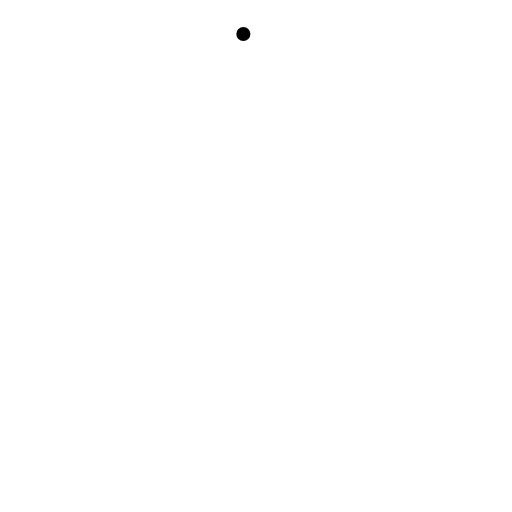
t = 0.00 s
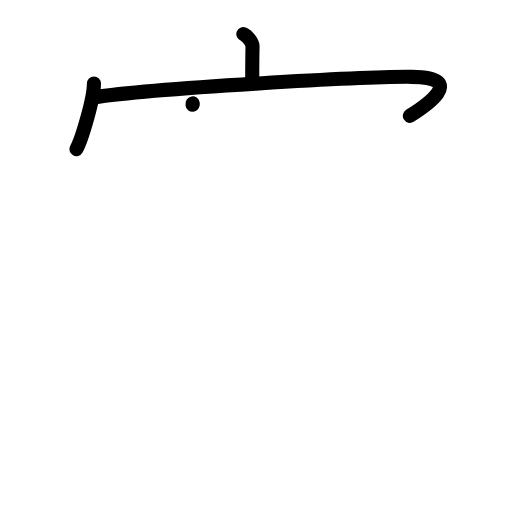
t = 3.13 s
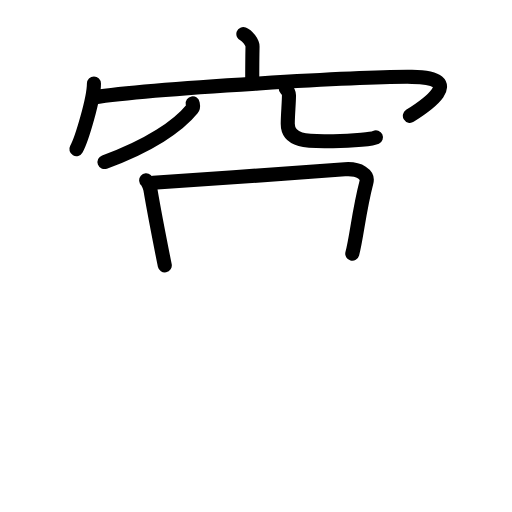
t = 6.42 s
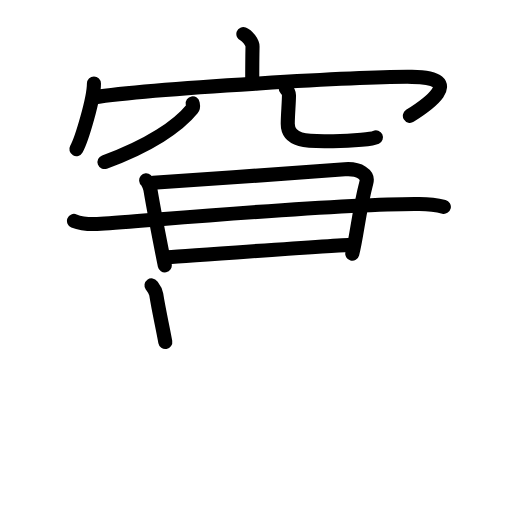
t = 9.63 s
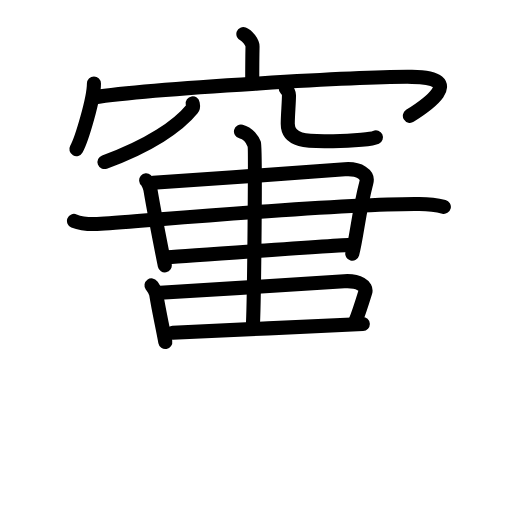
t = 12.88 s
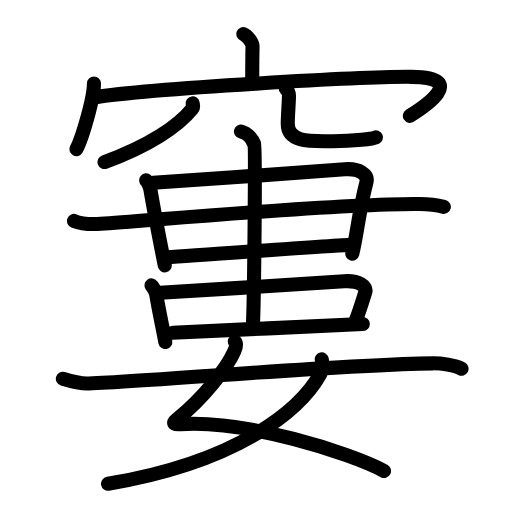
t = 16.00 s

The animated SVG that drew these frames (rendered in a browser with its animation timeline set to each time). Animation: 52 SMIL elements (animate=52); one cycle of 16.00 s.

<?xml version="1.0" encoding="UTF-8"?>
<!--
AniKanjiVG is licensed by CC-BY-SA Paul C. Sommerhoff (https://bitbucket.org/sommerhoff/anikanjivg).
AniKanjiVG uses KanjiVG which is licensed by CC-BY-SA Ulrich Apel (http://kanjivg.tagaini.net).
See also http://creativecommons.org/licenses/by-sa/3.0/
-->
<svg xmlns:kvg='http://kanjivg.tagaini.net' xmlns='http://www.w3.org/2000/svg' width='109' height='109' viewBox='0 0 109 109' style='fill:none;stroke:#000000;stroke-width:3;stroke-linecap:round;stroke-linejoin:round;' id="kvg:kanji_07ab6"><g id="kvg:07ab6" kvg:element="窶"><g id="kvg:07ab6-g1" kvg:element="穴" kvg:variant="true" kvg:position="top" kvg:radical="general"><g id="kvg:07ab6-g2" kvg:element="宀" kvg:position="top"><path id="kvg:07ab6-s1" kvg:type="㇑a" d="M51.81,7.25c0.81,0.3,1.97,1.8,1.95,2.68c-0.06,2.77-0.06,4.76-0.06,7.29"><animate attributeName="d" begin="0.0s" dur="0.5s" from="M51.81,7.25C51.81,7.25,51.81,7.25,51.81,7.25" to="M51.81,7.25c0.81,0.3,1.97,1.8,1.95,2.68" />
<animate attributeName="d" begin="0.5s" dur="0.5s" from="M51.81,7.25c0.81,0.3,1.97,1.8,1.95,2.68c0,0,0,0,0,0,0" to="M51.81,7.25c0.81,0.3,1.97,1.8,1.95,2.68c-0.06,2.77-0.06,4.76-0.06,7.29" />
</path>
<g id="kvg:07ab6-g3" kvg:element="冖"><path id="kvg:07ab6-s2" kvg:type="㇔" d="M20,17.76c0,3.17-2.57,11.88-3.74,13.99"><animate attributeName="d" begin="1.0s" dur="1.0s" from="M20,17.76C20,17.76,20,17.76,20,17.76" to="M20,17.76c0,3.17-2.57,11.88-3.74,13.99" />
<animate attributeName="d" begin="0s" dur="1.0s" from="M-100,-100" to="M-100,-100" />
</path>
<path id="kvg:07ab6-s3" kvg:type="㇖b" d="M19.87,20.74c12.8-1.99,58.5-4.49,67.84-4.38c12.09,0.14,2.56,6.41-0.45,8.3"><animate attributeName="d" begin="2.0s" dur="0.5s" from="M19.87,20.74C19.87,20.74,19.87,20.74,19.87,20.74" to="M19.87,20.74c12.8-1.99,58.5-4.49,67.84-4.38" />
<animate attributeName="d" begin="2.5s" dur="0.5s" from="M19.87,20.74c12.8-1.99,58.5-4.49,67.84-4.38c0,0,0,0,0,0,0" to="M19.87,20.74c12.8-1.99,58.5-4.49,67.84-4.38c12.09,0.14,2.56,6.41-0.45,8.3" />
<animate attributeName="d" begin="0s" dur="2.0s" from="M-100,-100" to="M-100,-100" />
</path>
</g>
</g>
<g id="kvg:07ab6-g4" kvg:element="八" kvg:variant="true" kvg:position="bottom"><path id="kvg:07ab6-s4" kvg:type="㇒" d="M41.02,22c0.05,0.29,0.21,0.79-0.11,1.18c-2.93,3.63-9.09,7.83-18.66,11.32"><animate attributeName="d" begin="3.0s" dur="0.5s" from="M41.02,22C41.02,22,41.02,22,41.02,22" to="M41.02,22c0.05,0.29,0.21,0.79-0.11,1.18" />
<animate attributeName="d" begin="3.5s" dur="0.5s" from="M41.02,22c0.05,0.29,0.21,0.79-0.11,1.18c0,0,0,0,0,0,0" to="M41.02,22c0.05,0.29,0.21,0.79-0.11,1.18c-2.93,3.63-9.09,7.83-18.66,11.32" />
<animate attributeName="d" begin="0s" dur="3.0s" from="M-100,-100" to="M-100,-100" />
</path>
<path id="kvg:07ab6-s5" kvg:type="㇟/㇏" d="M60.84,18.87c0.37,0.38,0.68,0.83,0.68,1.42c0,1.56-0.26,4.29-0.26,6.08c0,4.17,5.31,3.7,9.64,3.7c4.57,0,8.49-0.54,9.13-0.84"><animate attributeName="d" begin="4.0s" dur="0.25s" from="M60.84,18.87C60.84,18.87,60.84,18.87,60.84,18.87" to="M60.84,18.87c0.37,0.38,0.68,0.83,0.68,1.42" />
<animate attributeName="d" begin="4.25s" dur="0.25s" from="M60.84,18.87c0.37,0.38,0.68,0.83,0.68,1.42c0,0,0,0,0,0,0" to="M60.84,18.87c0.37,0.38,0.68,0.83,0.68,1.42c0,1.56-0.26,4.29-0.26,6.08" />
<animate attributeName="d" begin="4.5s" dur="0.25s" from="M60.84,18.87c0.37,0.38,0.68,0.83,0.68,1.42c0,1.56-0.26,4.29-0.26,6.08c0,0,0,0,0,0,0" to="M60.84,18.87c0.37,0.38,0.68,0.83,0.68,1.42c0,1.56-0.26,4.29-0.26,6.08c0,4.17,5.31,3.7,9.64,3.7" />
<animate attributeName="d" begin="4.75s" dur="0.25s" from="M60.84,18.87c0.37,0.38,0.68,0.83,0.68,1.42c0,1.56-0.26,4.29-0.26,6.08c0,4.17,5.31,3.7,9.64,3.7c0,0,0,0,0,0,0" to="M60.84,18.87c0.37,0.38,0.68,0.83,0.68,1.42c0,1.56-0.26,4.29-0.26,6.08c0,4.17,5.31,3.7,9.64,3.7c4.57,0,8.49-0.54,9.13-0.84" />
<animate attributeName="d" begin="0s" dur="4.0s" from="M-100,-100" to="M-100,-100" />
</path>
</g>
</g>
<g id="kvg:07ab6-g5" kvg:element="婁" kvg:position="bottom"><g id="kvg:07ab6-g6" kvg:position="top"><g id="kvg:07ab6-g7" kvg:element="串" kvg:part="1"><g id="kvg:07ab6-g8" kvg:element="口"><path id="kvg:07ab6-s6" kvg:type="㇑" d="M31.12,38.4c0.25,0.21,0.76,1.15,0.9,1.98c0.93,5.47,2.34,12.54,3.06,16.13"><animate attributeName="d" begin="5.0s" dur="0.5s" from="M31.12,38.4C31.12,38.4,31.12,38.4,31.12,38.4" to="M31.12,38.4c0.25,0.21,0.76,1.15,0.9,1.98" />
<animate attributeName="d" begin="5.5s" dur="0.5s" from="M31.12,38.4c0.25,0.21,0.76,1.15,0.9,1.98c0,0,0,0,0,0,0" to="M31.12,38.4c0.25,0.21,0.76,1.15,0.9,1.98c0.93,5.47,2.34,12.54,3.06,16.13" />
<animate attributeName="d" begin="0s" dur="5.0s" from="M-100,-100" to="M-100,-100" />
</path>
<path id="kvg:07ab6-s7" kvg:type="㇕" d="M32.61,38.92c12.65-0.82,30.78-2.17,40.79-2.88c3.19-0.23,5.02,1.18,4.61,2.75C76.38,45.05,75.93,50.53,75,54"><animate attributeName="d" begin="6.0s" dur="0.3333333333333333s" from="M32.61,38.92C32.61,38.92,32.61,38.92,32.61,38.92" to="M32.61,38.92c12.65-0.82,30.78-2.17,40.79-2.88" />
<animate attributeName="d" begin="6.333333333333333s" dur="0.3333333333333333s" from="M32.61,38.92c12.65-0.82,30.78-2.17,40.79-2.88c0,0,0,0,0,0,0" to="M32.61,38.92c12.65-0.82,30.78-2.17,40.79-2.88c3.19-0.23,5.02,1.18,4.61,2.75" />
<animate attributeName="d" begin="6.666666666666667s" dur="0.3333333333333333s" from="M32.61,38.92c12.65-0.82,30.78-2.17,40.79-2.88c3.19-0.23,5.02,1.18,4.61,2.75c0,0,0,0,0,0,0" to="M32.61,38.92c12.65-0.82,30.78-2.17,40.79-2.88c3.19-0.23,5.02,1.18,4.61,2.75C76.38,45.05,75.93,50.53,75,54" />
<animate attributeName="d" begin="0s" dur="6.0s" from="M-100,-100" to="M-100,-100" />
</path>
</g>
</g>
<path id="kvg:07ab6-s8" kvg:type="㇐" d="M15.75,47.03c1.49,0.61,4.22,0.71,5.71,0.61c12.79-0.89,51.54-4.39,67.82-4.21c2.48,0.03,3.97,0.29,5.21,0.6"><animate attributeName="d" begin="7.0s" dur="0.3333333333333333s" from="M15.75,47.03C15.75,47.03,15.75,47.03,15.75,47.03" to="M15.75,47.03c1.49,0.61,4.22,0.71,5.71,0.61" />
<animate attributeName="d" begin="7.333333333333333s" dur="0.3333333333333333s" from="M15.75,47.03c1.49,0.61,4.22,0.71,5.71,0.61c0,0,0,0,0,0,0" to="M15.75,47.03c1.49,0.61,4.22,0.71,5.71,0.61c12.79-0.89,51.54-4.39,67.82-4.21" />
<animate attributeName="d" begin="7.666666666666667s" dur="0.3333333333333333s" from="M15.75,47.03c1.49,0.61,4.22,0.71,5.71,0.61c12.79-0.89,51.54-4.39,67.82-4.21c0,0,0,0,0,0,0" to="M15.75,47.03c1.49,0.61,4.22,0.71,5.71,0.61c12.79-0.89,51.54-4.39,67.82-4.21c2.48,0.03,3.97,0.29,5.21,0.6" />
<animate attributeName="d" begin="0s" dur="7.0s" from="M-100,-100" to="M-100,-100" />
</path>
<g id="kvg:07ab6-g9" kvg:element="串" kvg:part="2"><path id="kvg:07ab6-s9" kvg:type="㇐" d="M35,54.78c3.54-0.17,35.44-2.52,40-2.69"><animate attributeName="d" begin="8.0s" dur="1.0s" from="M35,54.78C35,54.78,35,54.78,35,54.78" to="M35,54.78c3.54-0.17,35.44-2.52,40-2.69" />
<animate attributeName="d" begin="0s" dur="8.0s" from="M-100,-100" to="M-100,-100" />
</path>
<g id="kvg:07ab6-g10" kvg:element="中"><g id="kvg:07ab6-g11" kvg:element="口"><path id="kvg:07ab6-s10" kvg:type="㇑" d="M32.25,60.75c0.31,0.43,0.86,1,1.01,1.94c0.55,3.48,1.35,6.9,1.93,10.12"><animate attributeName="d" begin="9.0s" dur="0.5s" from="M32.25,60.75C32.25,60.75,32.25,60.75,32.25,60.75" to="M32.25,60.75c0.31,0.43,0.86,1,1.01,1.94" />
<animate attributeName="d" begin="9.5s" dur="0.5s" from="M32.25,60.75c0.31,0.43,0.86,1,1.01,1.94c0,0,0,0,0,0,0" to="M32.25,60.75c0.31,0.43,0.86,1,1.01,1.94c0.55,3.48,1.35,6.9,1.93,10.12" />
<animate attributeName="d" begin="0s" dur="9.0s" from="M-100,-100" to="M-100,-100" />
</path>
<path id="kvg:07ab6-s11" kvg:type="㇕b" d="M34.11,62.31c12.3-0.69,29.44-1.83,39.17-2.43c3.1-0.19,4.89,1,4.48,2.33c-0.48,1.56-1.43,4.56-2.18,6.44"><animate attributeName="d" begin="10.0s" dur="0.3333333333333333s" from="M34.11,62.31C34.11,62.31,34.11,62.31,34.11,62.31" to="M34.11,62.31c12.3-0.69,29.44-1.83,39.17-2.43" />
<animate attributeName="d" begin="10.333333333333334s" dur="0.3333333333333333s" from="M34.11,62.31c12.3-0.69,29.44-1.83,39.17-2.43c0,0,0,0,0,0,0" to="M34.11,62.31c12.3-0.69,29.44-1.83,39.17-2.43c3.1-0.19,4.89,1,4.48,2.33" />
<animate attributeName="d" begin="10.666666666666666s" dur="0.3333333333333333s" from="M34.11,62.31c12.3-0.69,29.44-1.83,39.17-2.43c3.1-0.19,4.89,1,4.48,2.33c0,0,0,0,0,0,0" to="M34.11,62.31c12.3-0.69,29.44-1.83,39.17-2.43c3.1-0.19,4.89,1,4.48,2.33c-0.48,1.56-1.43,4.56-2.18,6.44" />
<animate attributeName="d" begin="0s" dur="10.0s" from="M-100,-100" to="M-100,-100" />
</path>
<path id="kvg:07ab6-s12" kvg:type="㇐b" d="M36.76,70.85c3.21-0.12,36.35-1.73,40.48-1.87"><animate attributeName="d" begin="11.0s" dur="1.0s" from="M36.76,70.85C36.76,70.85,36.76,70.85,36.76,70.85" to="M36.76,70.85c3.21-0.12,36.35-1.73,40.48-1.87" />
<animate attributeName="d" begin="0s" dur="11.0s" from="M-100,-100" to="M-100,-100" />
</path>
</g>
<g id="kvg:07ab6-g12" kvg:element="丨"><path id="kvg:07ab6-s13" kvg:type="㇑" d="M51.3,28c1.57,0.41,2.5,1.85,2.82,2.68c0.31,0.82,0,34.03-0.31,39.18"><animate attributeName="d" begin="12.0s" dur="0.5s" from="M51.3,28C51.3,28,51.3,28,51.3,28" to="M51.3,28c1.57,0.41,2.5,1.85,2.82,2.68" />
<animate attributeName="d" begin="12.5s" dur="0.5s" from="M51.3,28c1.57,0.41,2.5,1.85,2.82,2.68c0,0,0,0,0,0,0" to="M51.3,28c1.57,0.41,2.5,1.85,2.82,2.68c0.31,0.82,0,34.03-0.31,39.18" />
<animate attributeName="d" begin="0s" dur="12.0s" from="M-100,-100" to="M-100,-100" />
</path>
</g>
</g>
</g>
</g>
<g id="kvg:07ab6-g13" kvg:element="女" kvg:position="bottom"><path id="kvg:07ab6-s14" kvg:type="㇛" d="M49.98,72.7c0.52,0.54,0.24,1.29-0.08,2.03c-1.59,3.65-6.65,10.1-12.27,14.59c-1.22,0.98-0.19,1.07,0.79,1c13.77-0.97,35.87,5.98,43.33,9.93"><animate attributeName="d" begin="13.0s" dur="0.25s" from="M49.98,72.7C49.98,72.7,49.98,72.7,49.98,72.7" to="M49.98,72.7c0.52,0.54,0.24,1.29-0.08,2.03" />
<animate attributeName="d" begin="13.25s" dur="0.25s" from="M49.98,72.7c0.52,0.54,0.24,1.29-0.08,2.03c0,0,0,0,0,0,0" to="M49.98,72.7c0.52,0.54,0.24,1.29-0.08,2.03c-1.59,3.65-6.65,10.1-12.27,14.59" />
<animate attributeName="d" begin="13.5s" dur="0.25s" from="M49.98,72.7c0.52,0.54,0.24,1.29-0.08,2.03c-1.59,3.65-6.65,10.1-12.27,14.59c0,0,0,0,0,0,0" to="M49.98,72.7c0.52,0.54,0.24,1.29-0.08,2.03c-1.59,3.65-6.65,10.1-12.27,14.59c-1.22,0.98-0.19,1.07,0.79,1" />
<animate attributeName="d" begin="13.75s" dur="0.25s" from="M49.98,72.7c0.52,0.54,0.24,1.29-0.08,2.03c-1.59,3.65-6.65,10.1-12.27,14.59c-1.22,0.98-0.19,1.07,0.79,1c0,0,0,0,0,0,0" to="M49.98,72.7c0.52,0.54,0.24,1.29-0.08,2.03c-1.59,3.65-6.65,10.1-12.27,14.59c-1.22,0.98-0.19,1.07,0.79,1c13.77-0.97,35.87,5.98,43.33,9.93" />
<animate attributeName="d" begin="0s" dur="13.0s" from="M-100,-100" to="M-100,-100" />
</path>
<path id="kvg:07ab6-s15" kvg:type="㇒" d="M68.5,76.5c0.14,0.63,0.23,2.17-0.28,3.08C64.12,86.99,51.25,98.25,23,103"><animate attributeName="d" begin="14.0s" dur="0.5s" from="M68.5,76.5C68.5,76.5,68.5,76.5,68.5,76.5" to="M68.5,76.5c0.14,0.63,0.23,2.17-0.28,3.08" />
<animate attributeName="d" begin="14.5s" dur="0.5s" from="M68.5,76.5c0.14,0.63,0.23,2.17-0.28,3.08c0,0,0,0,0,0,0" to="M68.5,76.5c0.14,0.63,0.23,2.17-0.28,3.08C64.12,86.99,51.25,98.25,23,103" />
<animate attributeName="d" begin="0s" dur="14.0s" from="M-100,-100" to="M-100,-100" />
</path>
<path id="kvg:07ab6-s16" kvg:type="㇐" d="M13.38,80.64c2.15,0.66,4.45,1.04,5.49,1c16.21-0.63,52.49-4,73.3-4.29c1.72-0.02,4.69,0.4,6.09,1.15"><animate attributeName="d" begin="15.0s" dur="0.3333333333333333s" from="M13.38,80.64C13.38,80.64,13.38,80.64,13.38,80.64" to="M13.38,80.64c2.15,0.66,4.45,1.04,5.49,1" />
<animate attributeName="d" begin="15.333333333333334s" dur="0.3333333333333333s" from="M13.38,80.64c2.15,0.66,4.45,1.04,5.49,1c0,0,0,0,0,0,0" to="M13.38,80.64c2.15,0.66,4.45,1.04,5.49,1c16.21-0.63,52.49-4,73.3-4.29" />
<animate attributeName="d" begin="15.666666666666666s" dur="0.3333333333333333s" from="M13.38,80.64c2.15,0.66,4.45,1.04,5.49,1c16.21-0.63,52.49-4,73.3-4.29c0,0,0,0,0,0,0" to="M13.38,80.64c2.15,0.66,4.45,1.04,5.49,1c16.21-0.63,52.49-4,73.3-4.29c1.72-0.02,4.69,0.4,6.09,1.15" />
<animate attributeName="d" begin="0s" dur="15.0s" from="M-100,-100" to="M-100,-100" />
</path>
</g>
</g>
</g>
</svg>
